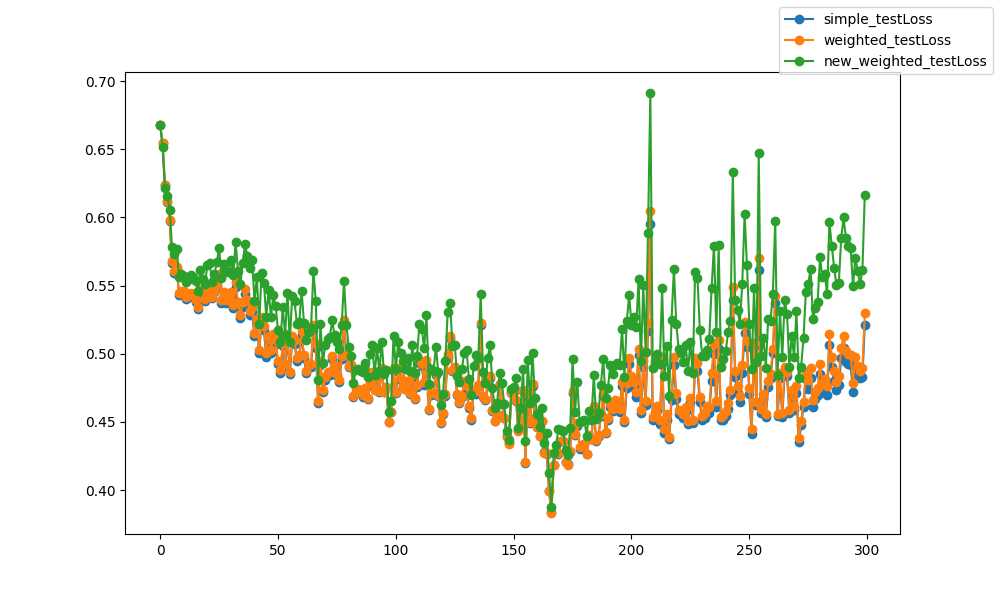

Data behind this chart, as committed beside it:
epoch, epoch, simple_testLoss, weighted_testLoss, new_weighted_testLoss
0, 0, 0.6675, 0.6675, 0.6679
1, 1, 0.6546, 0.6545, 0.6516
2, 2, 0.6241, 0.6239, 0.6216
3, 3, 0.6116, 0.6119, 0.6158
4, 4, 0.5973, 0.5981, 0.6057
5, 5, 0.5665, 0.5678, 0.5786
6, 6, 0.5596, 0.5609, 0.5729
7, 7, 0.5622, 0.5638, 0.5772
8, 8, 0.5431, 0.5445, 0.5565
9, 9, 0.5447, 0.5462, 0.5583
10, 10, 0.5446, 0.546, 0.5571
11, 11, 0.5405, 0.5418, 0.5525
12, 12, 0.542, 0.5434, 0.5549
13, 13, 0.543, 0.5446, 0.5576
14, 14, 0.5426, 0.5442, 0.5564
15, 15, 0.5379, 0.5396, 0.5533
16, 16, 0.5326, 0.534, 0.5457
17, 17, 0.5451, 0.5469, 0.5612
18, 18, 0.5455, 0.5464, 0.5549
19, 19, 0.5388, 0.5401, 0.5512
20, 20, 0.543, 0.5454, 0.5648
21, 21, 0.547, 0.5491, 0.5664
22, 22, 0.5407, 0.542, 0.5526
23, 23, 0.545, 0.5464, 0.5582
24, 24, 0.5494, 0.5513, 0.567
25, 25, 0.5559, 0.5583, 0.5777
26, 26, 0.5375, 0.5394, 0.5555
27, 27, 0.5426, 0.5451, 0.5661
28, 28, 0.5373, 0.5397, 0.5598
29, 29, 0.5378, 0.5401, 0.5598
30, 30, 0.5424, 0.5453, 0.5692
31, 31, 0.5332, 0.5358, 0.5578
32, 32, 0.5491, 0.5526, 0.5822
33, 33, 0.5349, 0.5377, 0.5609
34, 34, 0.5259, 0.5285, 0.5508
35, 35, 0.5344, 0.5378, 0.5667
36, 36, 0.5436, 0.5474, 0.5803
37, 37, 0.5358, 0.5396, 0.5715
38, 38, 0.5281, 0.5316, 0.5629
39, 39, 0.5305, 0.5344, 0.5687
40, 40, 0.5128, 0.5154, 0.5388
41, 41, 0.5219, 0.5253, 0.5561
42, 42, 0.5007, 0.5026, 0.5218
43, 43, 0.5235, 0.5271, 0.5594
44, 44, 0.5171, 0.5205, 0.5518
45, 45, 0.4977, 0.5004, 0.5272
46, 46, 0.5098, 0.5133, 0.5467
47, 47, 0.5005, 0.503, 0.5269
48, 48, 0.5111, 0.5142, 0.5429
49, 49, 0.5073, 0.5099, 0.5348
50, 50, 0.4922, 0.4944, 0.5171
51, 51, 0.4862, 0.488, 0.5086
52, 52, 0.5056, 0.5081, 0.5343
53, 53, 0.4902, 0.4922, 0.5138
54, 54, 0.511, 0.5142, 0.5448
55, 55, 0.4849, 0.4869, 0.5089
56, 56, 0.5103, 0.5133, 0.5426
57, 57, 0.5072, 0.51, 0.5384
58, 58, 0.4945, 0.4969, 0.522
59, 59, 0.4966, 0.4988, 0.5231
... 240 more rows
